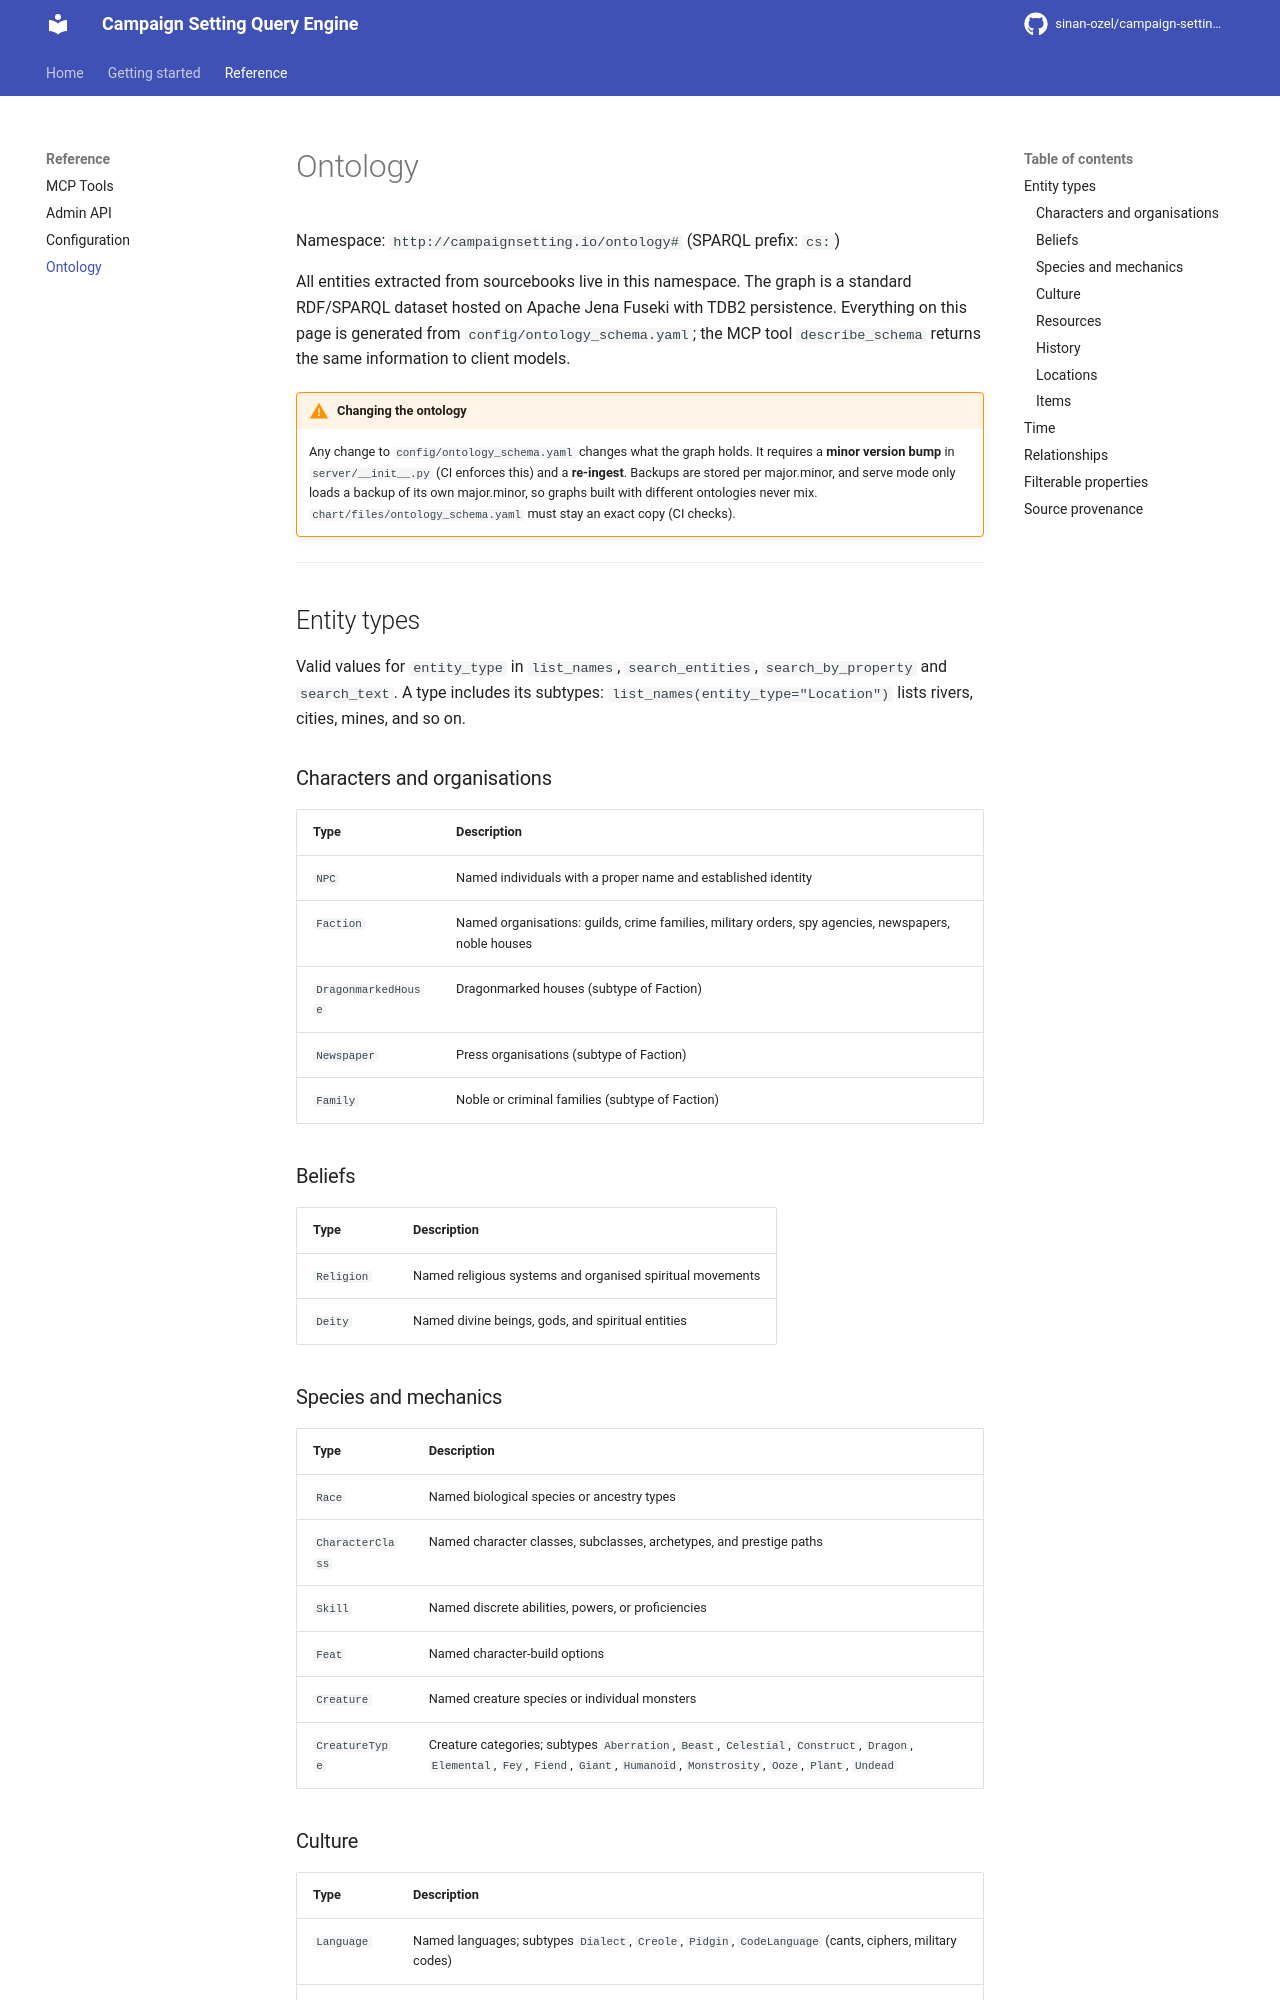

repository: sinan-ozel/campaign-setting-query-engine · page: 0.2.0/ontology/index.html · generator: mkdocs

# Ontology

Namespace: `http://campaignsetting.io/ontology#` (SPARQL prefix: `cs:`)

All entities extracted from sourcebooks live in this namespace. The graph is a standard RDF/SPARQL dataset hosted on Apache Jena Fuseki with TDB2 persistence. Everything on this page is generated from `config/ontology_schema.yaml`; the MCP tool `describe_schema` returns the same information to client models.

!!! warning "Changing the ontology"
    Any change to `config/ontology_schema.yaml` changes what the graph holds. It requires a **minor version bump** in `server/__init__.py` (CI enforces this) and a **re-ingest**. Backups are stored per major.minor, and serve mode only loads a backup of its own major.minor, so graphs built with different ontologies never mix. `chart/files/ontology_schema.yaml` must stay an exact copy (CI checks).

---

## Entity types

Valid values for `entity_type` in `list_names`, `search_entities`, `search_by_property` and `search_text`. A type includes its subtypes: `list_names(entity_type="Location")` lists rivers, cities, mines, and so on.

### Characters and organisations

| Type | Description |
|---|---|
| `NPC` | Named individuals with a proper name and established identity |
| `Faction` | Named organisations: guilds, crime families, military orders, spy agencies, newspapers, noble houses |
| `DragonmarkedHouse` | Dragonmarked houses (subtype of Faction) |
| `Newspaper` | Press organisations (subtype of Faction) |
| `Family` | Noble or criminal families (subtype of Faction) |

### Beliefs

| Type | Description |
|---|---|
| `Religion` | Named religious systems and organised spiritual movements |
| `Deity` | Named divine beings, gods, and spiritual entities |

### Species and mechanics

| Type | Description |
|---|---|
| `Race` | Named biological species or ancestry types |
| `CharacterClass` | Named character classes, subclasses, archetypes, and prestige paths |
| `Skill` | Named discrete abilities, powers, or proficiencies |
| `Feat` | Named character-build options |
| `Creature` | Named creature species or individual monsters |
| `CreatureType` | Creature categories; subtypes `Aberration`, `Beast`, `Celestial`, `Construct`, `Dragon`, `Elemental`, `Fey`, `Fiend`, `Giant`, `Humanoid`, `Monstrosity`, `Ooze`, `Plant`, `Undead` |

### Culture

| Type | Description |
|---|---|
| `Language` | Named languages; subtypes `Dialect`, `Creole`, `Pidgin`, `CodeLanguage` (cants, ciphers, military codes) |
| `Tradition` | Cultural customs of a people: fashion, etiquette, law, dance, music, art, ritual, cuisine, festivals. `category` holds which |
| `Dish` | Named foods and culinary preparations (food only) |
| `Drink` | Named drinks; subtypes `Wine`, `Beer`, `Spirit`, `Cocktail` |
